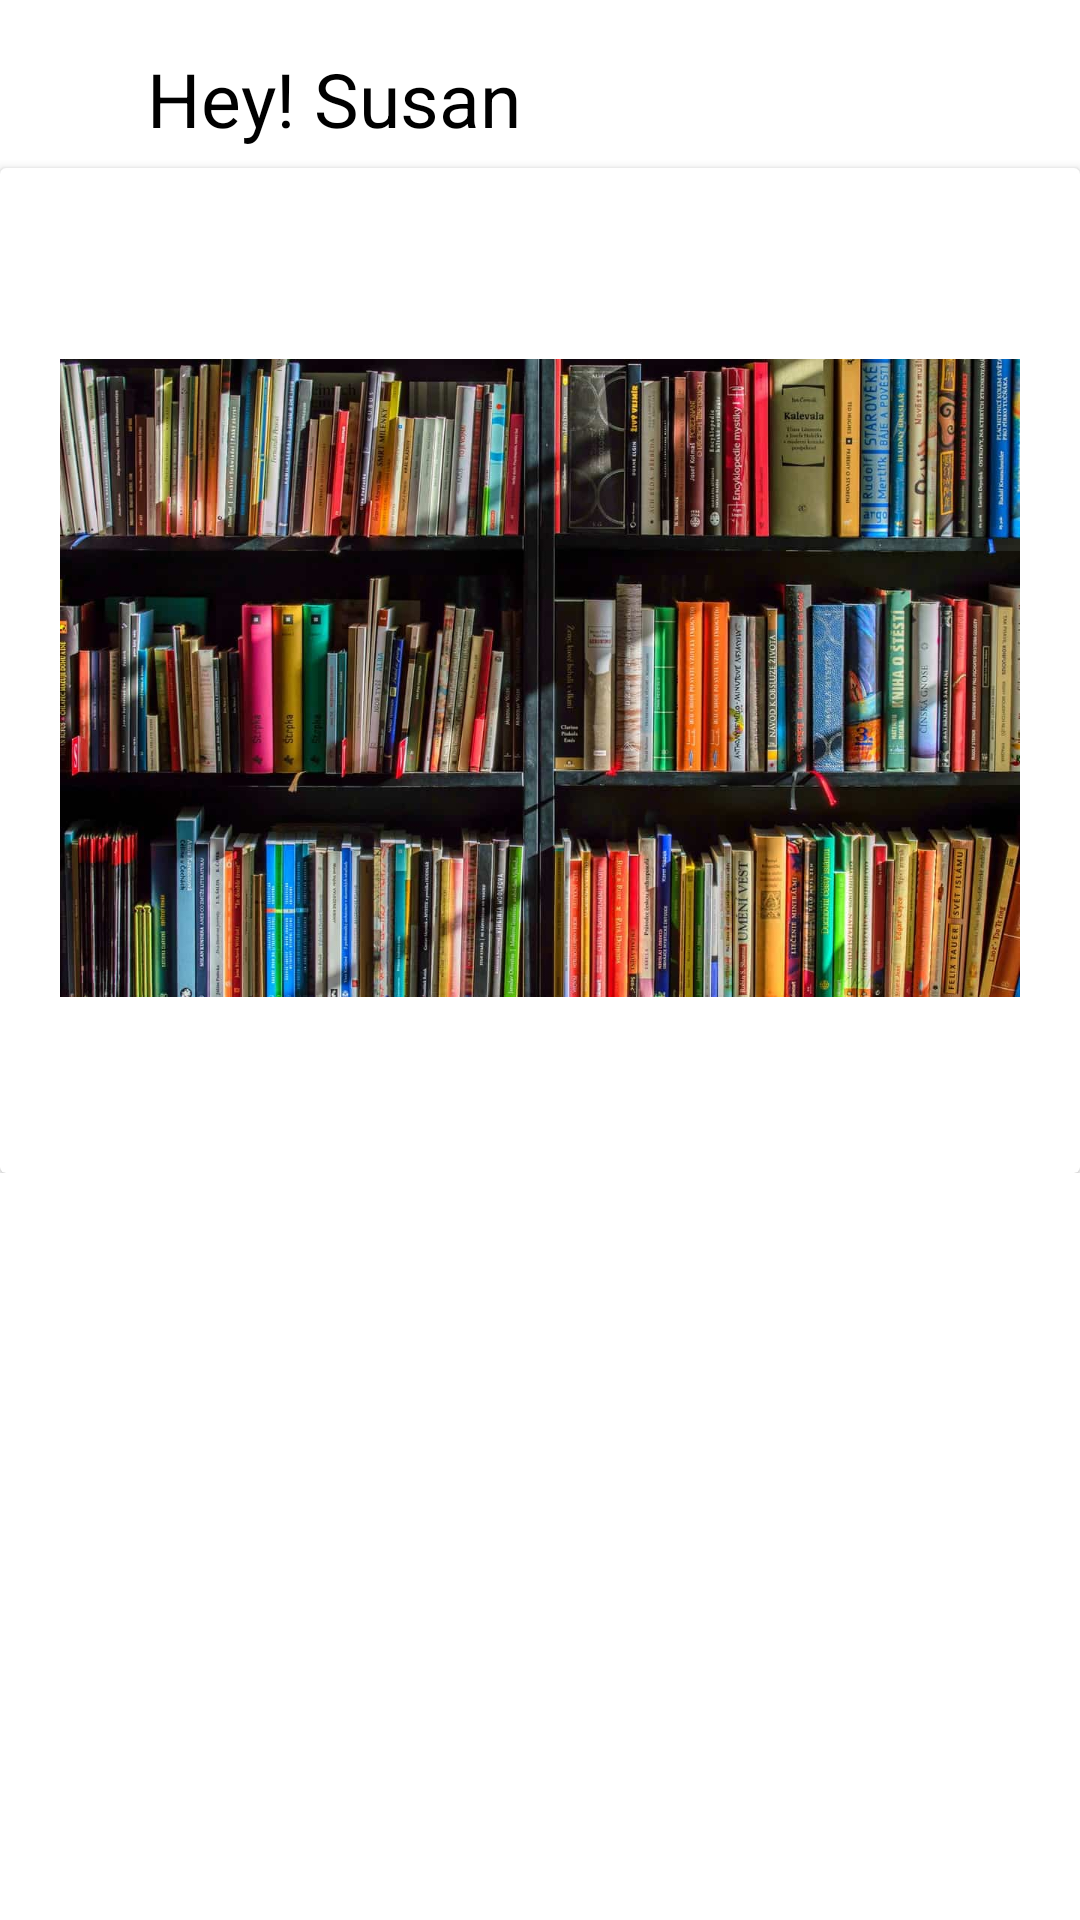

Write the Android layout XML for this screen, with the resource values it uses.
<!-- AndroidManifest.xml: application theme Theme.MidPaper -->
<!-- res/layout/activity_main.xml -->
<?xml version="1.0" encoding="utf-8"?>
<ScrollView android:layout_width="match_parent"
    android:layout_height="wrap_content"
    xmlns:android="http://schemas.android.com/apk/res/android">
<LinearLayout xmlns:android="http://schemas.android.com/apk/res/android"

    xmlns:app="http://schemas.android.com/apk/res-auto"
    xmlns:tools="http://schemas.android.com/tools"
    android:layout_width="match_parent"
    android:layout_height="wrap_content"
    tools:context=".MainActivity"
    android:orientation="vertical">

        <include
        layout="@layout/upper_layout"
        />


<FrameLayout
    android:gravity="center"
    android:id="@+id/frame"
    android:layout_width="match_parent"
    android:layout_height="match_parent">

</FrameLayout>


</LinearLayout>
    </ScrollView>
<!-- res/layout/upper_layout.xml (included above) -->
<?xml version="1.0" encoding="utf-8"?>
<androidx.constraintlayout.widget.ConstraintLayout xmlns:android="http://schemas.android.com/apk/res/android"
    xmlns:tools="http://schemas.android.com/tools"
    android:layout_width="match_parent"
    android:layout_height="match_parent"
    xmlns:app="http://schemas.android.com/apk/res-auto">
        <TextView
            android:id="@+id/textView"
            android:layout_width="wrap_content"
            android:layout_height="wrap_content"
            android:layout_marginTop="16dp"
            android:text="Hey! Susan"
            android:textColor="@color/black"
            android:textSize="25sp"
            app:layout_constraintEnd_toEndOf="parent"
            app:layout_constraintHorizontal_bias="0.134"
            app:layout_constraintStart_toStartOf="parent"
            app:layout_constraintTop_toTopOf="parent"
            android:layout_marginLeft="20dp" />

    <androidx.cardview.widget.CardView
        android:id="@+id/cardView"
        android:layout_width="match_parent"
        android:layout_height="wrap_content"
        android:layout_marginTop="56dp"
        app:layout_constraintEnd_toEndOf="parent"
        app:layout_constraintHorizontal_bias="1.0"
        app:layout_constraintStart_toStartOf="parent"
        app:layout_constraintTop_toTopOf="parent">

        <androidx.constraintlayout.widget.ConstraintLayout
            android:layout_width="match_parent"
            android:layout_height="match_parent"
            android:layout_marginTop="20dp"
            app:layout_constraintTop_toBottomOf="@+id/textView"
            tools:layout_editor_absoluteX="0dp">

            <ImageView
                android:layout_width="match_parent"
                android:layout_height="300dp"
                android:layout_marginLeft="20dp"
                android:layout_marginTop="100dp"
                android:layout_marginRight="20dp"
                android:src="@drawable/first"
                app:layout_constraintCircleRadius="@dimen/cardview_compat_inset_shadow"
                app:layout_constraintEnd_toEndOf="parent"
                app:layout_constraintHorizontal_bias="0.85"
                app:layout_constraintStart_toStartOf="parent"
                app:layout_constraintTop_toBottomOf="@+id/textView" />
        </androidx.constraintlayout.widget.ConstraintLayout>
        <TextView
            android:layout_width="wrap_content"
            android:layout_height="wrap_content"
            android:layout_gravity="center|left"
            android:layout_marginBottom="308dp"
            android:text="Books"
            android:textSize="20sp"
            app:layout_constraintBottom_toBottomOf="parent"
            app:layout_constraintEnd_toEndOf="parent"
            app:layout_constraintHorizontal_bias="0.095"
            app:layout_constraintStart_toStartOf="parent" />
    </androidx.cardview.widget.CardView>




</androidx.constraintlayout.widget.ConstraintLayout>
<!-- resources referenced by this layout -->
<resources>
  <!-- drawable first: jpg bitmap (drawable, 127491 bytes) -->
  <style name="Theme.MidPaper" parent="Theme.MaterialComponents.DayNight.DarkActionBar">
          
          <item name="colorPrimary">@color/purple_500</item>
          <item name="colorPrimaryVariant">@color/purple_700</item>
          <item name="colorOnPrimary">@color/white</item>
          
          <item name="colorSecondary">@color/teal_200</item>
          <item name="colorSecondaryVariant">@color/teal_700</item>
          <item name="colorOnSecondary">@color/black</item>
          
          <item name="android:statusBarColor" tools:targetApi="l">?attr/colorPrimaryVariant</item>
          
      </style>
  <!-- not gathered from this repository: default colours our renderer supplied (Android Studio template values) -->
  <color name="purple_500">#FF6200EE</color>
  <color name="purple_700">#FF3700B3</color>
  <color name="teal_200">#FF03DAC5</color>
  <color name="teal_700">#FF018786</color>
  <color name="black">#FF000000</color>
  <color name="white">#FFFFFFFF</color>
</resources>
